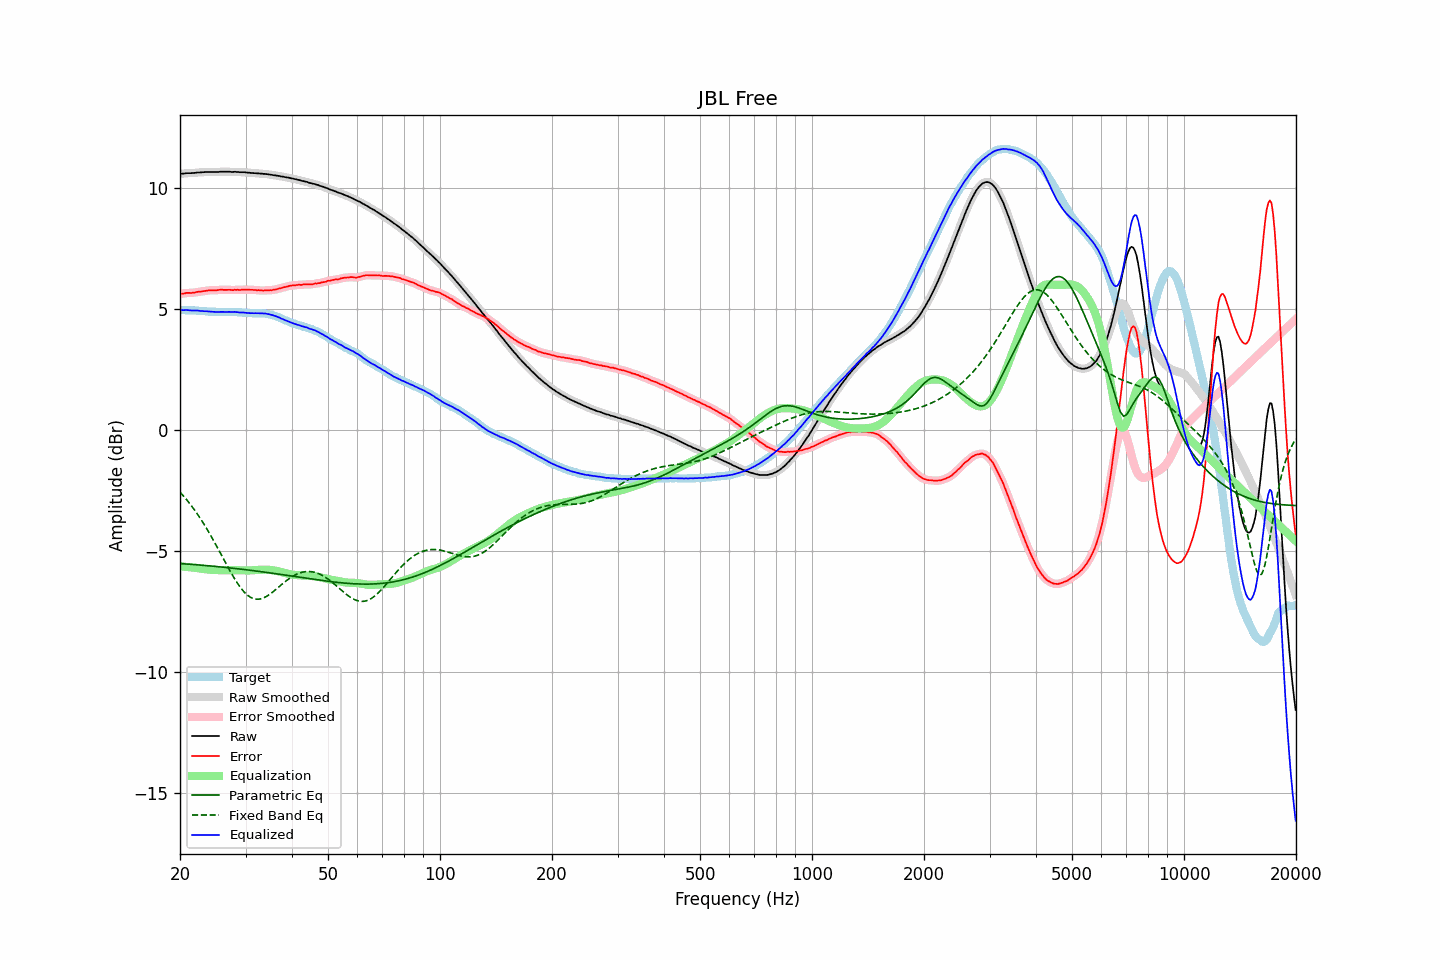

Data behind this chart, as committed beside it:
frequency, raw, error, smoothed, error_smoothed, equalization, parametric_eq, fixed_band_eq, equalized_raw, equalized_smoothed, target
20.00, 10.58, 5.63, 10.58, 5.62, -5.63, -5.52, -2.56, 4.95, 4.95, 4.96
20.20, 10.59, 5.64, 10.59, 5.63, -5.63, -5.52, -2.64, 4.96, 4.96, 4.96
20.40, 10.59, 5.64, 10.60, 5.64, -5.64, -5.52, -2.71, 4.95, 4.96, 4.96
20.61, 10.60, 5.65, 10.60, 5.65, -5.65, -5.53, -2.79, 4.96, 4.96, 4.96
20.81, 10.61, 5.67, 10.61, 5.66, -5.65, -5.53, -2.87, 4.96, 4.96, 4.95
21.02, 10.61, 5.67, 10.61, 5.66, -5.66, -5.54, -2.95, 4.95, 4.95, 4.95
21.23, 10.61, 5.67, 10.61, 5.67, -5.67, -5.54, -3.03, 4.95, 4.95, 4.95
21.44, 10.61, 5.66, 10.62, 5.67, -5.67, -5.55, -3.12, 4.94, 4.94, 4.96
21.66, 10.62, 5.68, 10.62, 5.67, -5.68, -5.55, -3.21, 4.94, 4.94, 4.94
21.87, 10.62, 5.68, 10.63, 5.68, -5.69, -5.56, -3.30, 4.94, 4.94, 4.94
22.09, 10.63, 5.70, 10.63, 5.70, -5.69, -5.56, -3.39, 4.94, 4.94, 4.93
22.31, 10.64, 5.71, 10.64, 5.71, -5.70, -5.57, -3.49, 4.94, 4.93, 4.93
22.54, 10.64, 5.72, 10.64, 5.72, -5.71, -5.57, -3.59, 4.93, 4.93, 4.92
22.76, 10.64, 5.72, 10.65, 5.72, -5.72, -5.58, -3.69, 4.92, 4.92, 4.92
22.99, 10.65, 5.73, 10.65, 5.73, -5.74, -5.59, -3.79, 4.92, 4.91, 4.92
23.22, 10.65, 5.74, 10.66, 5.74, -5.75, -5.59, -3.90, 4.91, 4.91, 4.91
23.45, 10.66, 5.75, 10.66, 5.75, -5.75, -5.60, -4.00, 4.91, 4.91, 4.91
23.69, 10.66, 5.76, 10.66, 5.76, -5.76, -5.60, -4.12, 4.90, 4.90, 4.90
23.92, 10.66, 5.77, 10.66, 5.77, -5.76, -5.61, -4.23, 4.90, 4.90, 4.89
24.16, 10.66, 5.77, 10.66, 5.77, -5.77, -5.61, -4.34, 4.89, 4.89, 4.89
24.40, 10.66, 5.77, 10.66, 5.78, -5.78, -5.62, -4.46, 4.89, 4.89, 4.89
24.65, 10.66, 5.78, 10.66, 5.77, -5.78, -5.63, -4.58, 4.88, 4.88, 4.89
24.89, 10.66, 5.78, 10.66, 5.78, -5.78, -5.63, -4.70, 4.88, 4.88, 4.89
25.14, 10.66, 5.78, 10.66, 5.78, -5.79, -5.64, -4.82, 4.88, 4.88, 4.89
25.39, 10.66, 5.79, 10.67, 5.79, -5.79, -5.65, -4.94, 4.88, 4.88, 4.88
25.65, 10.67, 5.80, 10.67, 5.79, -5.79, -5.65, -5.07, 4.88, 4.88, 4.87
25.91, 10.67, 5.80, 10.67, 5.80, -5.79, -5.66, -5.19, 4.88, 4.88, 4.87
26.16, 10.67, 5.79, 10.67, 5.79, -5.79, -5.67, -5.32, 4.88, 4.88, 4.88
26.43, 10.67, 5.79, 10.67, 5.79, -5.79, -5.67, -5.44, 4.88, 4.88, 4.88
26.69, 10.67, 5.79, 10.67, 5.79, -5.79, -5.68, -5.56, 4.88, 4.88, 4.88
26.96, 10.67, 5.79, 10.67, 5.79, -5.79, -5.69, -5.68, 4.88, 4.88, 4.88
27.23, 10.67, 5.79, 10.67, 5.79, -5.79, -5.69, -5.80, 4.88, 4.88, 4.88
27.50, 10.66, 5.79, 10.67, 5.79, -5.79, -5.70, -5.92, 4.87, 4.88, 4.88
27.77, 10.66, 5.78, 10.67, 5.79, -5.79, -5.71, -6.04, 4.87, 4.88, 4.89
28.05, 10.67, 5.80, 10.67, 5.79, -5.79, -5.72, -6.15, 4.88, 4.88, 4.88
28.33, 10.66, 5.79, 10.67, 5.79, -5.79, -5.72, -6.25, 4.87, 4.87, 4.87
28.62, 10.66, 5.80, 10.66, 5.79, -5.79, -5.73, -6.36, 4.87, 4.87, 4.86
28.90, 10.65, 5.78, 10.66, 5.79, -5.79, -5.74, -6.45, 4.86, 4.86, 4.87
29.19, 10.65, 5.79, 10.65, 5.80, -5.80, -5.75, -6.54, 4.86, 4.86, 4.86
29.48, 10.65, 5.80, 10.65, 5.80, -5.80, -5.75, -6.62, 4.85, 4.85, 4.85
29.78, 10.65, 5.81, 10.65, 5.80, -5.80, -5.76, -6.70, 4.85, 4.85, 4.85
30.08, 10.64, 5.80, 10.64, 5.80, -5.80, -5.77, -6.76, 4.84, 4.84, 4.85
30.38, 10.63, 5.80, 10.64, 5.80, -5.80, -5.78, -6.82, 4.83, 4.84, 4.83
30.68, 10.63, 5.80, 10.63, 5.80, -5.80, -5.79, -6.87, 4.83, 4.83, 4.83
30.99, 10.62, 5.79, 10.62, 5.80, -5.80, -5.79, -6.92, 4.83, 4.83, 4.83
31.30, 10.62, 5.80, 10.62, 5.79, -5.79, -5.80, -6.94, 4.83, 4.83, 4.83
31.61, 10.61, 5.79, 10.61, 5.79, -5.79, -5.81, -6.97, 4.83, 4.83, 4.83
31.93, 10.61, 5.79, 10.61, 5.79, -5.78, -5.82, -6.98, 4.83, 4.83, 4.82
32.24, 10.60, 5.77, 10.60, 5.78, -5.78, -5.83, -6.99, 4.82, 4.83, 4.83
32.57, 10.60, 5.78, 10.60, 5.78, -5.78, -5.84, -6.99, 4.83, 4.83, 4.82
32.89, 10.59, 5.77, 10.59, 5.77, -5.77, -5.85, -6.98, 4.82, 4.82, 4.83
33.22, 10.59, 5.77, 10.59, 5.77, -5.77, -5.86, -6.96, 4.82, 4.82, 4.82
33.55, 10.58, 5.76, 10.59, 5.77, -5.77, -5.86, -6.93, 4.82, 4.82, 4.82
33.89, 10.58, 5.77, 10.58, 5.77, -5.77, -5.87, -6.90, 4.82, 4.81, 4.81
34.23, 10.57, 5.78, 10.57, 5.77, -5.77, -5.88, -6.87, 4.80, 4.80, 4.80
34.57, 10.56, 5.77, 10.56, 5.77, -5.77, -5.89, -6.82, 4.79, 4.79, 4.79
34.92, 10.55, 5.78, 10.55, 5.78, -5.78, -5.90, -6.78, 4.78, 4.78, 4.77
35.27, 10.54, 5.77, 10.54, 5.78, -5.78, -5.91, -6.73, 4.76, 4.76, 4.77
35.62, 10.53, 5.80, 10.53, 5.79, -5.79, -5.92, -6.68, 4.74, 4.74, 4.74
35.97, 10.52, 5.80, 10.52, 5.80, -5.81, -5.93, -6.62, 4.72, 4.72, 4.72
... 635 more rows
